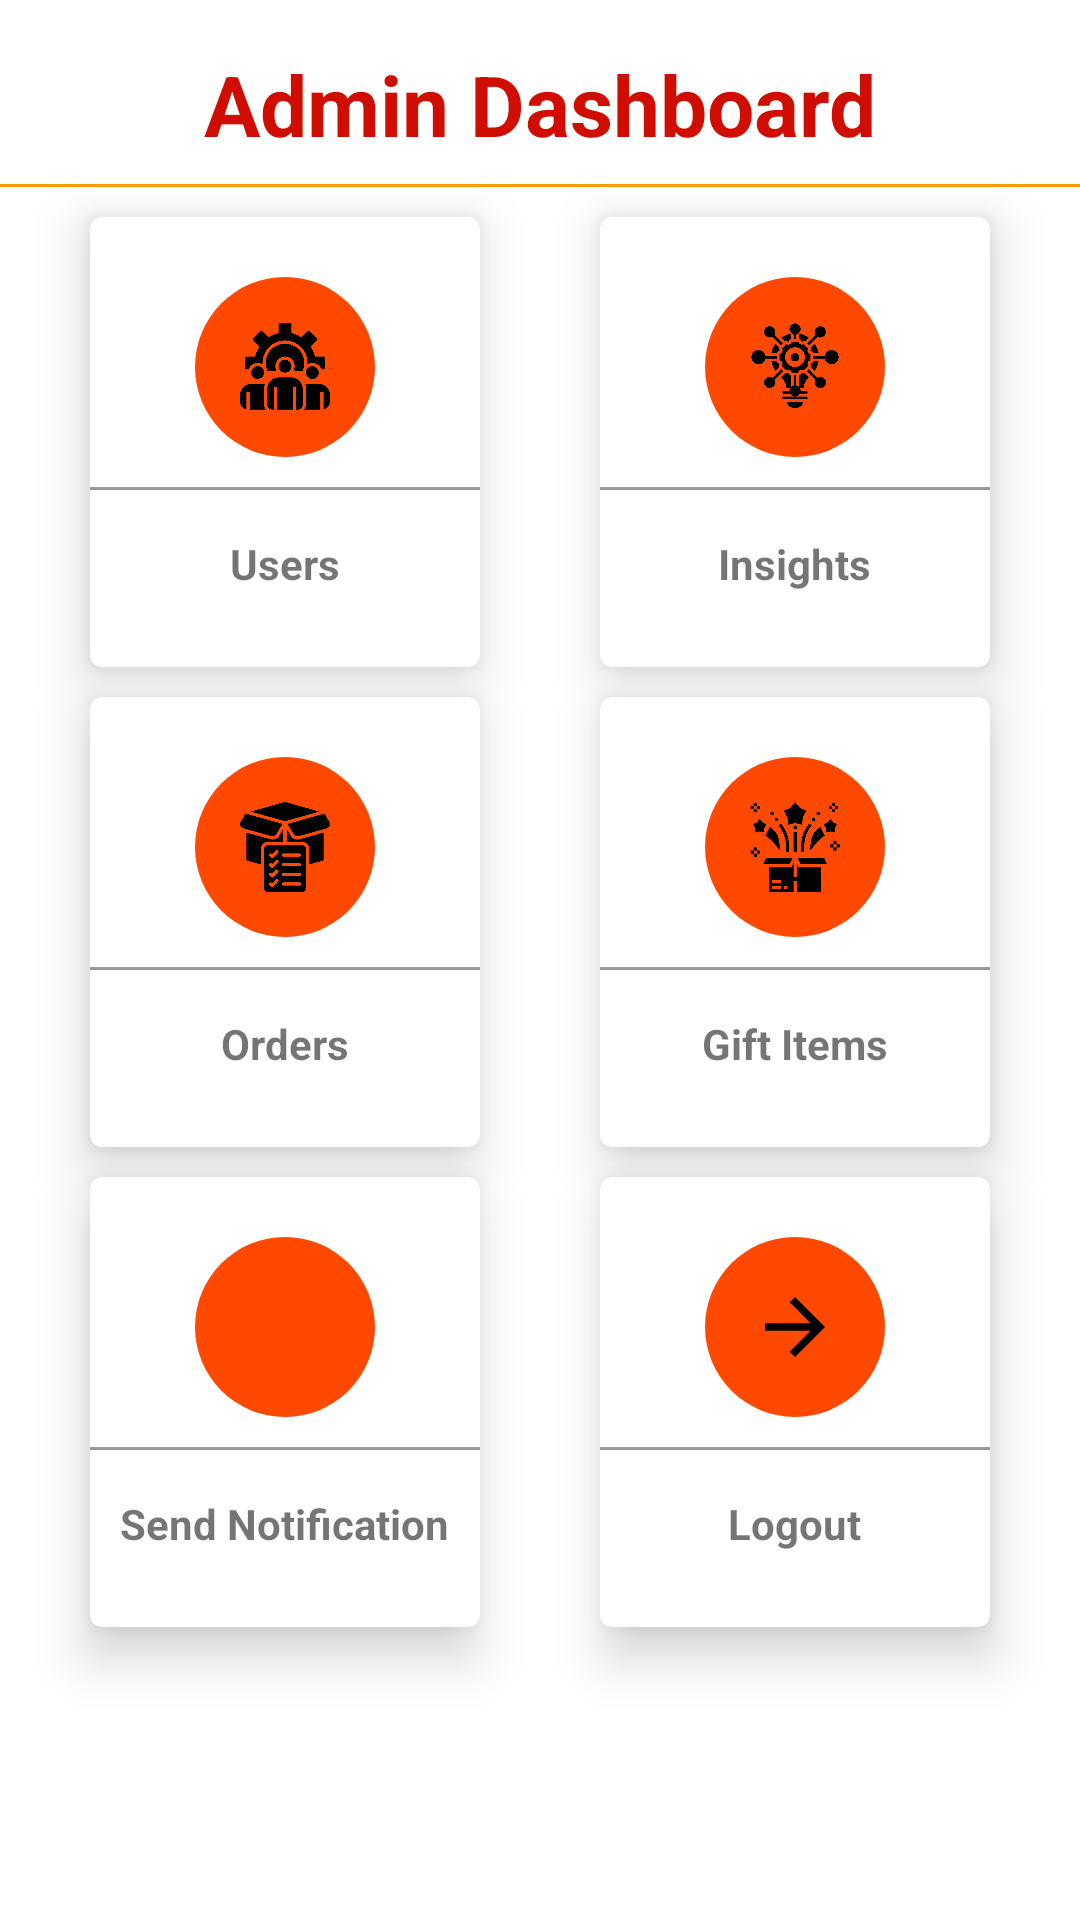

Reconstruct the res/layout file that produces this screen, plus the resources it refers to.
<!-- AndroidManifest.xml: application theme Theme.Nimantran.NoActionBar -->
<!-- res/layout/fragment_admin_dashboard.xml -->
<?xml version="1.0" encoding="utf-8"?>
<androidx.constraintlayout.widget.ConstraintLayout xmlns:android="http://schemas.android.com/apk/res/android"
    xmlns:tools="http://schemas.android.com/tools"
    xmlns:app="http://schemas.android.com/apk/res-auto"
    android:id="@+id/frameLayout2"
    android:layout_width="match_parent"
    android:layout_height="match_parent"
    tools:context=".ui.admin.AdminDashboardFragment">


    <TextView
        android:id="@+id/textViewAdminDashboard"
        android:layout_width="wrap_content"
        android:layout_height="wrap_content"
        android:layout_marginTop="16dp"
        android:text="Admin Dashboard"
        android:textColor="@color/secondaryDarkColor"
        android:textSize="28sp"
        android:textStyle="bold"
        app:layout_constraintTop_toTopOf="parent"
        app:layout_constraintStart_toStartOf="parent"
        app:layout_constraintEnd_toEndOf="parent"/>


    <View
        android:id="@+id/viewLine"
        android:layout_width="wrap_content"
        android:layout_height="1dp"
        android:layout_marginTop="8dp"
        android:background="@color/primaryDarkColor"
        android:padding="8dp"
        app:layout_constraintEnd_toEndOf="parent"
        app:layout_constraintStart_toStartOf="parent"
        app:layout_constraintTop_toBottomOf="@id/textViewAdminDashboard" />


    <com.google.android.material.card.MaterialCardView
        android:id="@+id/userManagement"
        android:layout_width="130dp"
        android:layout_height="150dp"
        android:layout_margin="10dp"
        android:layout_marginTop="24dp"
        app:cardElevation="10dp"
        app:layout_constraintStart_toStartOf="parent"
        app:layout_constraintTop_toBottomOf="@id/viewLine"
        app:layout_constraintEnd_toStartOf="@id/appInsight">

        <LinearLayout
            android:layout_width="match_parent"
            android:layout_height="match_parent"
            android:gravity="center"
            android:orientation="vertical">

            <ImageView
                android:layout_width="60dp"
                android:layout_height="60dp"
                android:background="@drawable/circle_1"
                android:padding="15dp"
                android:src="@drawable/users" />

            <View
                android:layout_width="match_parent"
                android:layout_height="1dp"
                android:layout_marginTop="10dp"
                android:background="@color/black_overlay"></View>

            <TextView
                android:layout_width="wrap_content"
                android:layout_height="wrap_content"
                android:layout_marginTop="10dp"
                android:padding="5dp"
                android:text="Users"
                android:textStyle="bold"></TextView>
        </LinearLayout>
    </com.google.android.material.card.MaterialCardView>


    <com.google.android.material.card.MaterialCardView
        android:id="@+id/appInsight"
        android:layout_width="130dp"
        android:layout_height="150dp"
        android:layout_margin="10dp"
        android:layout_marginTop="24dp"
        app:cardElevation="10dp"
        app:layout_constraintEnd_toEndOf="parent"
        app:layout_constraintStart_toEndOf="@+id/userManagement"
        app:layout_constraintTop_toBottomOf="@id/viewLine">

        <LinearLayout
            android:layout_width="match_parent"
            android:layout_height="match_parent"
            android:gravity="center"
            android:orientation="vertical">

            <ImageView
                android:layout_width="60dp"
                android:layout_height="60dp"
                android:background="@drawable/circle_1"
                android:padding="15dp"
                android:src="@drawable/insights" />

            <View
                android:layout_width="match_parent"
                android:layout_height="1dp"
                android:layout_marginTop="10dp"
                android:background="@color/black_overlay"></View>

            <TextView
                android:layout_width="wrap_content"
                android:layout_height="wrap_content"
                android:layout_marginTop="10dp"
                android:padding="5dp"
                android:text="Insights"
                android:textStyle="bold">

            </TextView>
        </LinearLayout>

    </com.google.android.material.card.MaterialCardView>

    <com.google.android.material.card.MaterialCardView
        android:id="@+id/orderManagement"
        android:layout_width="130dp"
        android:layout_height="150dp"
        android:layout_margin="10dp"
        android:layout_marginEnd="71dp"
        app:cardElevation="10dp"
        app:layout_constraintEnd_toEndOf="@+id/userManagement"
        app:layout_constraintStart_toStartOf="@+id/userManagement"
        app:layout_constraintTop_toBottomOf="@id/userManagement">

        <LinearLayout
            android:layout_width="match_parent"
            android:layout_height="match_parent"
            android:gravity="center"
            android:orientation="vertical">

            <ImageView
                android:layout_width="60dp"
                android:layout_height="60dp"
                android:background="@drawable/circle_1"
                android:padding="15dp"
                android:src="@drawable/orders" />

            <View
                android:layout_width="match_parent"
                android:layout_height="1dp"
                android:layout_marginTop="10dp"
                android:background="@color/black_overlay"></View>

            <TextView
                android:layout_width="wrap_content"
                android:layout_height="wrap_content"
                android:layout_marginTop="10dp"
                android:padding="5dp"
                android:text="Orders"
                android:textStyle="bold">

            </TextView>
        </LinearLayout>

    </com.google.android.material.card.MaterialCardView>

    <com.google.android.material.card.MaterialCardView
        android:id="@+id/giftManagement"
        android:layout_width="130dp"
        android:layout_height="150dp"
        android:layout_margin="10dp"
        app:cardElevation="10dp"
        tools:layout_editor_absoluteY="170dp"
        app:layout_constraintStart_toStartOf="@id/appInsight"
        app:layout_constraintEnd_toEndOf="@id/appInsight"
        app:layout_constraintTop_toBottomOf="@id/appInsight">

        <LinearLayout
            android:layout_width="match_parent"
            android:layout_height="match_parent"
            android:gravity="center"
            android:orientation="vertical">

            <ImageView
                android:layout_width="60dp"
                android:layout_height="60dp"
                android:background="@drawable/circle_1"
                android:padding="15dp"
                android:src="@drawable/gift_items" />

            <View
                android:layout_width="match_parent"
                android:layout_height="1dp"
                android:layout_marginTop="10dp"
                android:background="@color/black_overlay"></View>

            <TextView
                android:layout_width="wrap_content"
                android:layout_height="wrap_content"
                android:layout_marginTop="10dp"
                android:padding="5dp"
                android:text="Gift Items"
                android:textStyle="bold"></TextView>
        </LinearLayout>
    </com.google.android.material.card.MaterialCardView>


    <com.google.android.material.card.MaterialCardView
        android:id="@+id/notificationManagement"
        android:layout_width="130dp"
        android:layout_height="150dp"
        android:layout_margin="10dp"
        android:layout_marginEnd="271dp"
        app:cardElevation="10dp"
        app:layout_constraintEnd_toEndOf="@+id/orderManagement"
        app:layout_constraintStart_toStartOf="@+id/orderManagement"
        app:layout_constraintTop_toBottomOf="@+id/orderManagement">

        <LinearLayout
            android:layout_width="match_parent"
            android:layout_height="match_parent"
            android:gravity="center"
            android:orientation="vertical">

            <ImageView
                android:layout_width="60dp"
                android:layout_height="60dp"
                android:background="@drawable/circle_1"
                android:padding="15dp"
                android:src="@drawable/ic_notifications" />

            <View
                android:layout_width="match_parent"
                android:layout_height="1dp"
                android:layout_marginTop="10dp"
                android:background="@color/black_overlay"></View>

            <TextView
                android:layout_width="wrap_content"
                android:layout_height="wrap_content"
                android:layout_marginTop="10dp"
                android:padding="5dp"
                android:text="Send Notification"
                android:textStyle="bold"></TextView>
        </LinearLayout>
    </com.google.android.material.card.MaterialCardView>

    <com.google.android.material.card.MaterialCardView
        android:id="@+id/logout"
        android:layout_width="130dp"
        android:layout_height="150dp"
        android:layout_margin="10dp"
        android:layout_marginEnd="271dp"
        app:cardElevation="10dp"
        app:layout_constraintEnd_toEndOf="@+id/giftManagement"
        app:layout_constraintStart_toStartOf="@+id/giftManagement"
        app:layout_constraintTop_toBottomOf="@+id/giftManagement">

        <LinearLayout
            android:layout_width="match_parent"
            android:layout_height="match_parent"
            android:gravity="center"
            android:orientation="vertical">

            <ImageView
                android:layout_width="60dp"
                android:layout_height="60dp"
                android:background="@drawable/circle_1"
                android:padding="15dp"
                android:src="@drawable/ic_logout"
                app:tint="@color/black" />

            <View
                android:layout_width="match_parent"
                android:layout_height="1dp"
                android:layout_marginTop="10dp"
                android:background="@color/black_overlay"></View>

            <TextView
                android:layout_width="wrap_content"
                android:layout_height="wrap_content"
                android:layout_marginTop="10dp"
                android:padding="5dp"
                android:text="Logout"
                android:textStyle="bold"></TextView>
        </LinearLayout>
    </com.google.android.material.card.MaterialCardView>

</androidx.constraintlayout.widget.ConstraintLayout>
<!-- resources referenced by this layout -->
<resources>
  <color name="black">#FF000000</color>
  <color name="black_overlay">#66000000</color>
  <color name="primaryDarkColor">#ffa000</color>
  <color name="secondaryDarkColor">#CF0D00</color>
  <!-- drawable circle_1 (drawable) -->
  <?xml version="1.0" encoding="utf-8"?>
  <shape android:shape="oval" xmlns:android="http://schemas.android.com/apk/res/android">
      <solid android:color="@color/secondaryColor" />
  </shape>
  <!-- drawable gift_items: png bitmap (drawable, 15728 bytes) -->
  <!-- drawable ic_arrow_back (drawable) -->
  <vector android:autoMirrored="true" android:height="24dp"
      android:tint="@color/secondaryColor" android:viewportHeight="24"
      android:viewportWidth="24" android:width="24dp" xmlns:android="http://schemas.android.com/apk/res/android">
      <path android:fillColor="@android:color/white" android:pathData="M20,11H7.83l5.59,-5.59L12,4l-8,8 8,8 1.41,-1.41L7.83,13H20v-2z"/>
  </vector>
  <!-- drawable ic_logout (drawable) -->
  <vector android:autoMirrored="true" android:height="24dp"
      android:tint="@color/secondaryColor" android:viewportHeight="24"
      android:viewportWidth="24" android:width="24dp" xmlns:android="http://schemas.android.com/apk/res/android">
      <path android:fillColor="@android:color/white" android:pathData="M12,4l-1.41,1.41L16.17,11H4v2h12.17l-5.58,5.59L12,20l8,-8z"/>
  </vector>
  <!-- drawable insights: png bitmap (drawable, 17236 bytes) -->
  <!-- drawable orders: png bitmap (drawable, 14985 bytes) -->
  <!-- drawable users: png bitmap (drawable, 17039 bytes) -->
  <style name="Theme.Nimantran.NoActionBar">
          <item name="windowActionBar">false</item>
          <item name="windowNoTitle">true</item>
      </style>
  <color name="secondaryColor">#FF4900</color>
</resources>
